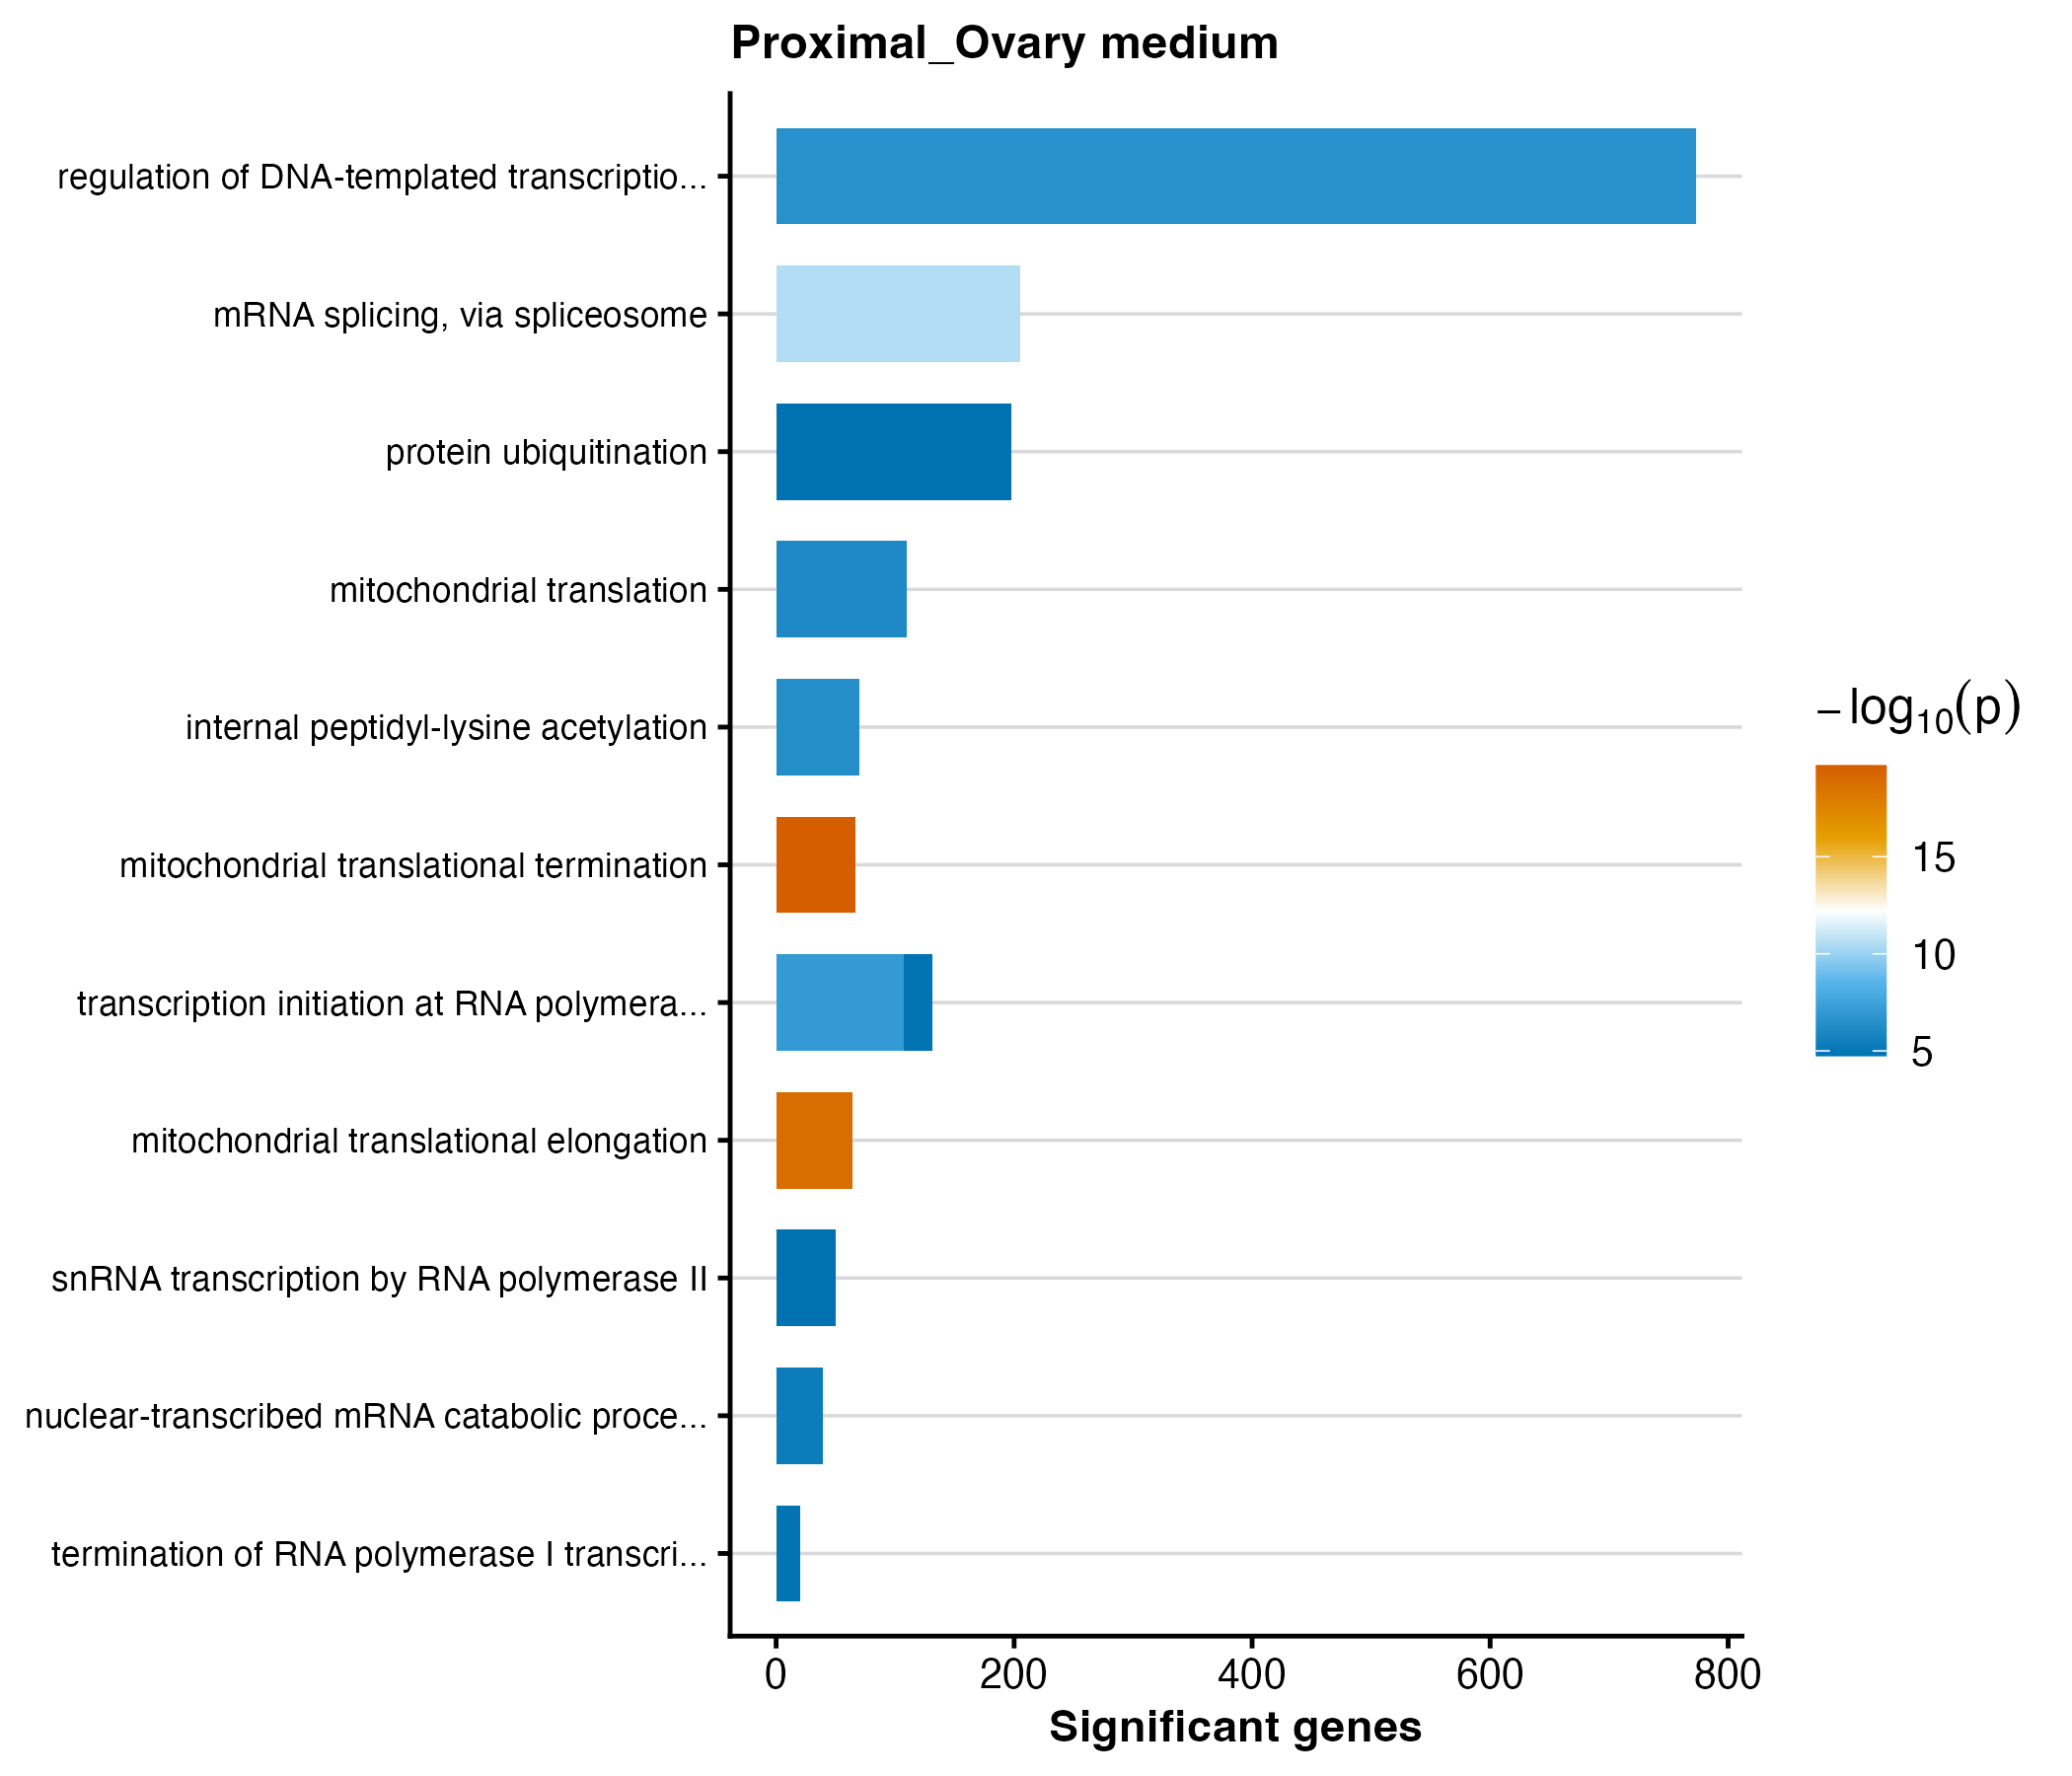

Data behind this chart, as committed beside it:
GO.ID	Term	Annotated	Significant	Expected	weight01_fisher	p_value
GO:0070126	mitochondrial translational termination	69	67	31.93	2.0e-20	2e-20
GO:0070125	mitochondrial translational elongation	66	64	30.54	1.9e-19	1.9e-19
GO:0000398	mRNA splicing, via spliceosome	314	205	145.3	2.9e-11	2.9e-11
GO:0006367	transcription initiation at RNA polymera…	166	107	76.81	1.0e-07	1e-7
GO:0006355	regulation of DNA-templated transcriptio…	1641	773	759.3	3.1e-07	3.1e-7
GO:0018393	internal peptidyl-lysine acetylation	98	70	45.34	4.5e-07	4.5e-7
GO:0032543	mitochondrial translation	117	110	54.14	8.9e-07	8.9e-7
GO:0000288	nuclear-transcribed mRNA catabolic proce…	61	39	28.22	4.6e-06	4.6e-6
GO:0006361	transcription initiation at RNA polymera…	27	24	12.49	1.4e-05	1.4e-5
GO:0006363	termination of RNA polymerase I transcri…	22	20	10.18	1.4e-05	1.4e-5
GO:0042795	snRNA transcription by RNA polymerase II	70	50	32.39	1.7e-05	1.7e-5
GO:0016567	protein ubiquitination	373	198	172.6	1.8e-05	1.8e-5
